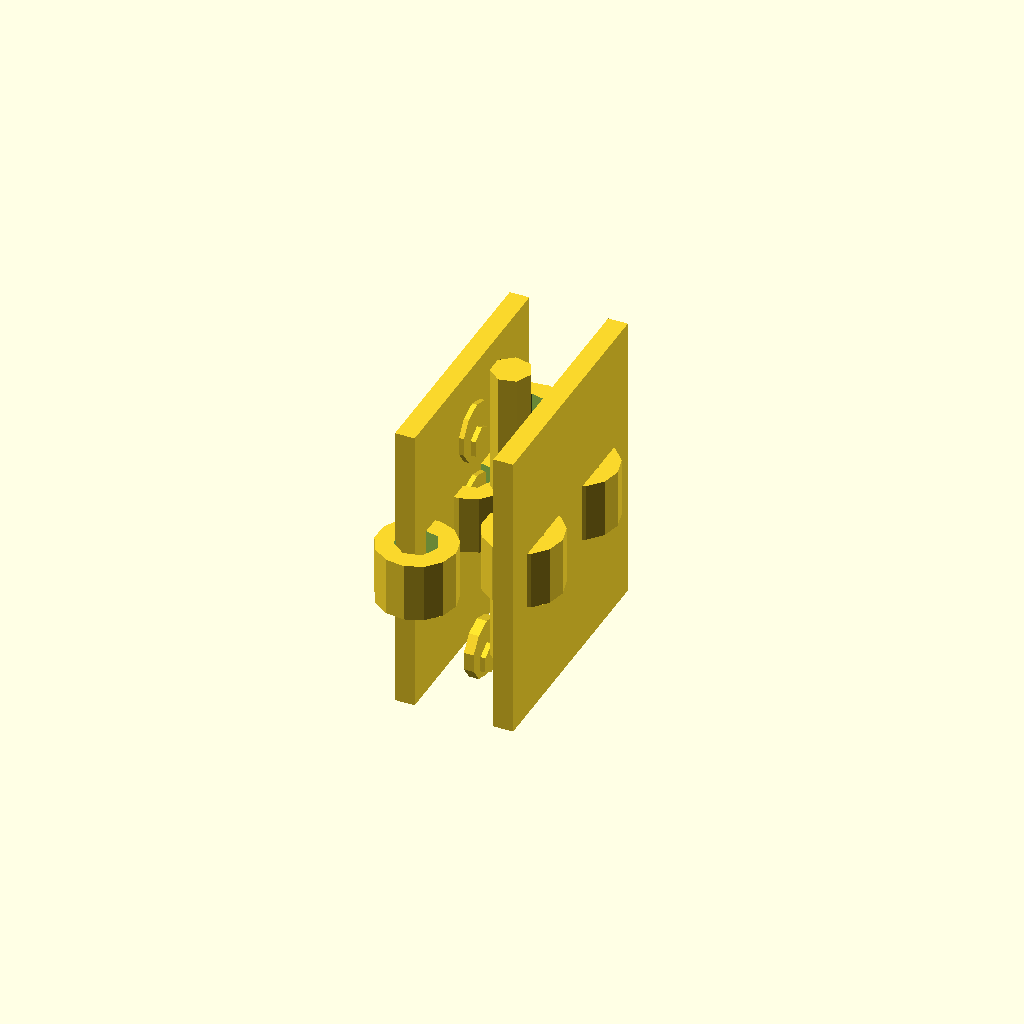
Cell 1 — every parameter at its default value.
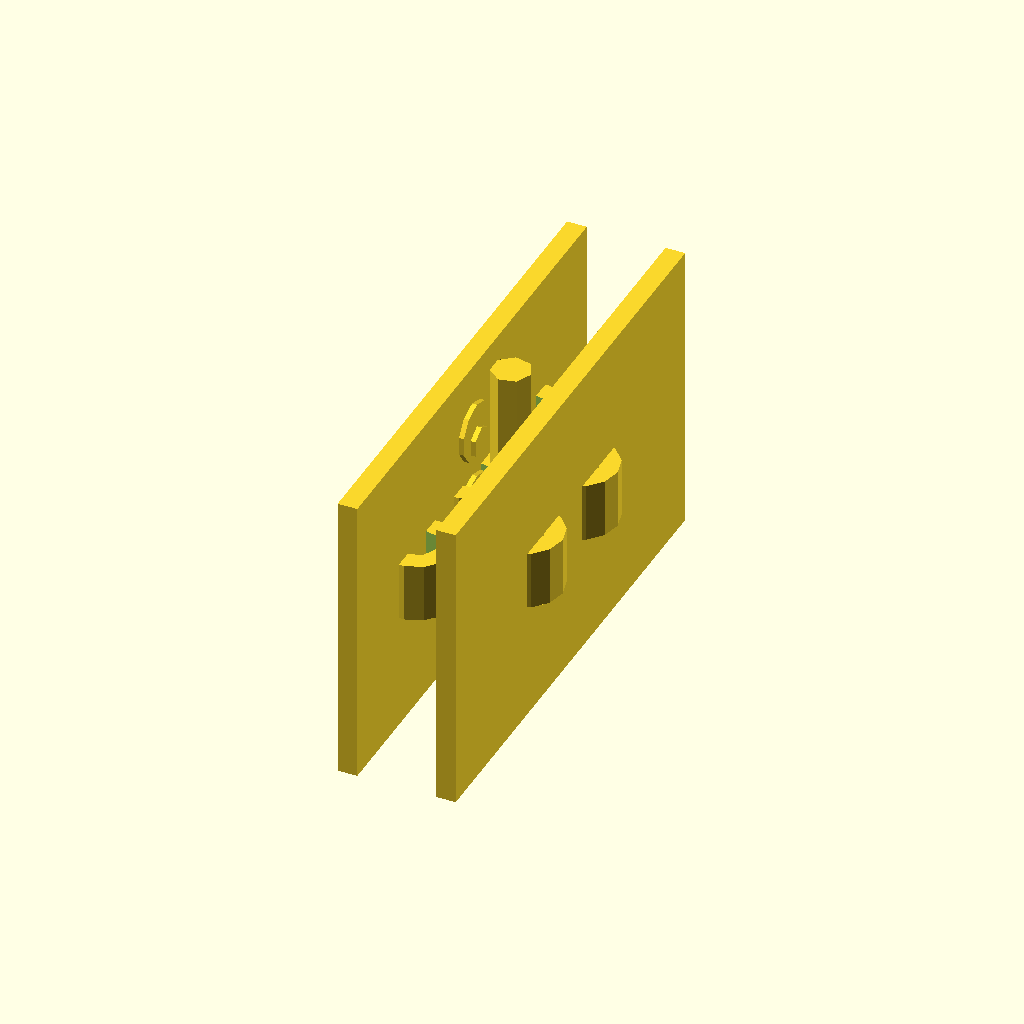
Cell 2 — leaf_width set to 50, the other parameters unchanged.
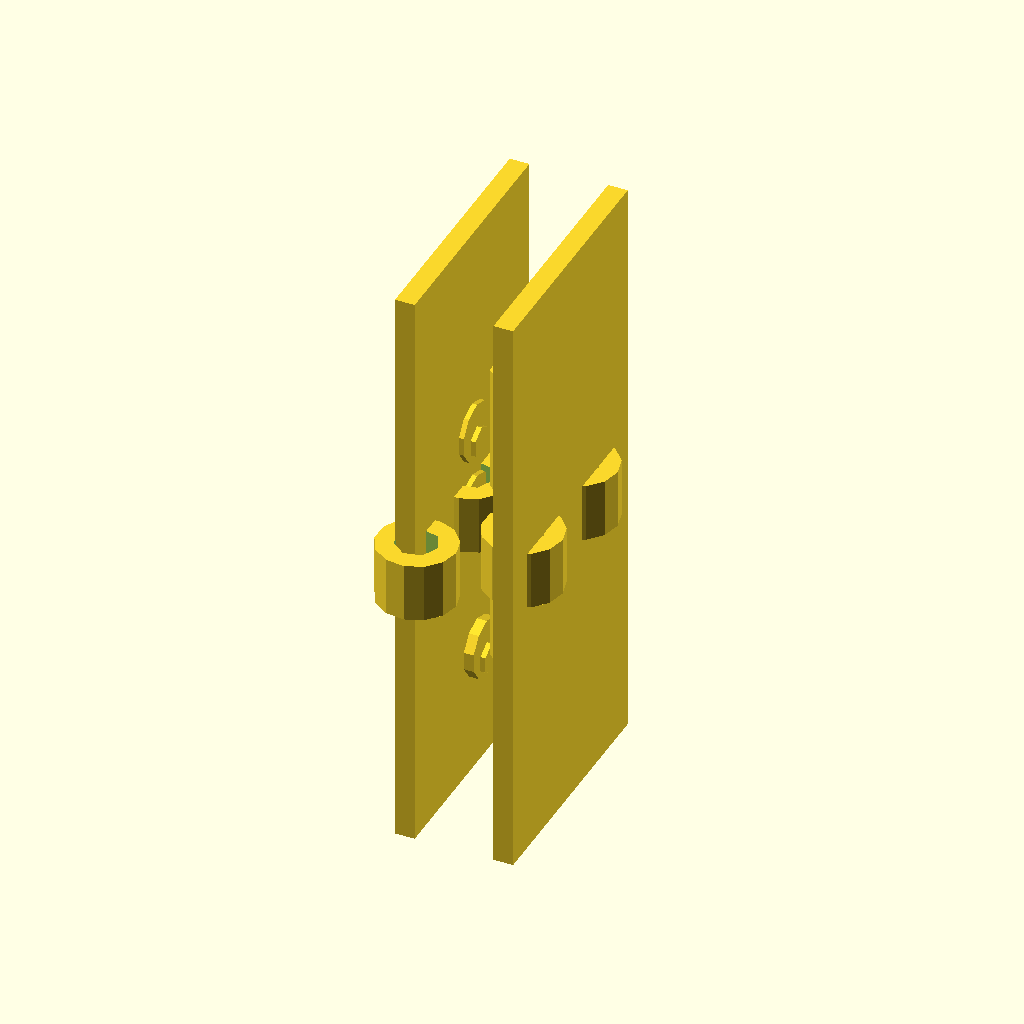
Cell 3: the same model with leaf_height = 60.
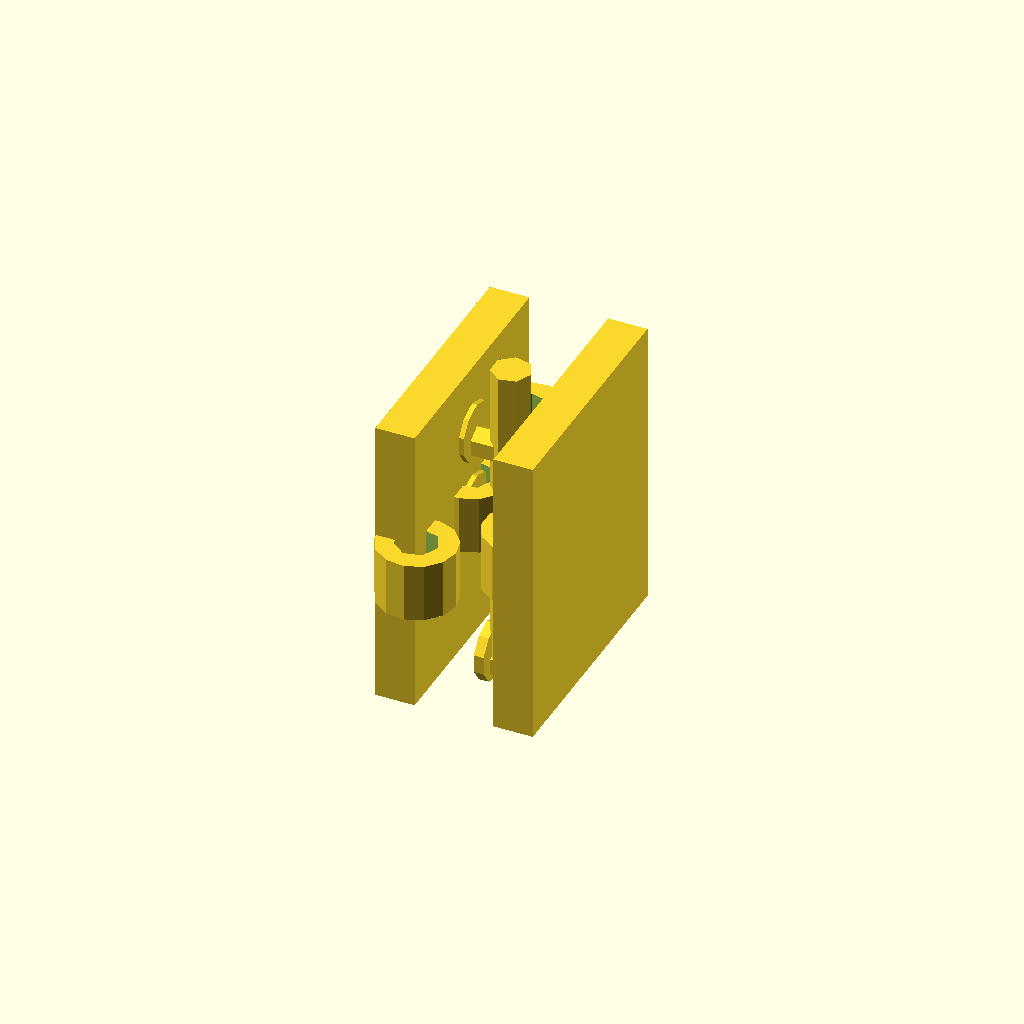
Cell 4: the same model with leaf_thickness = 4.
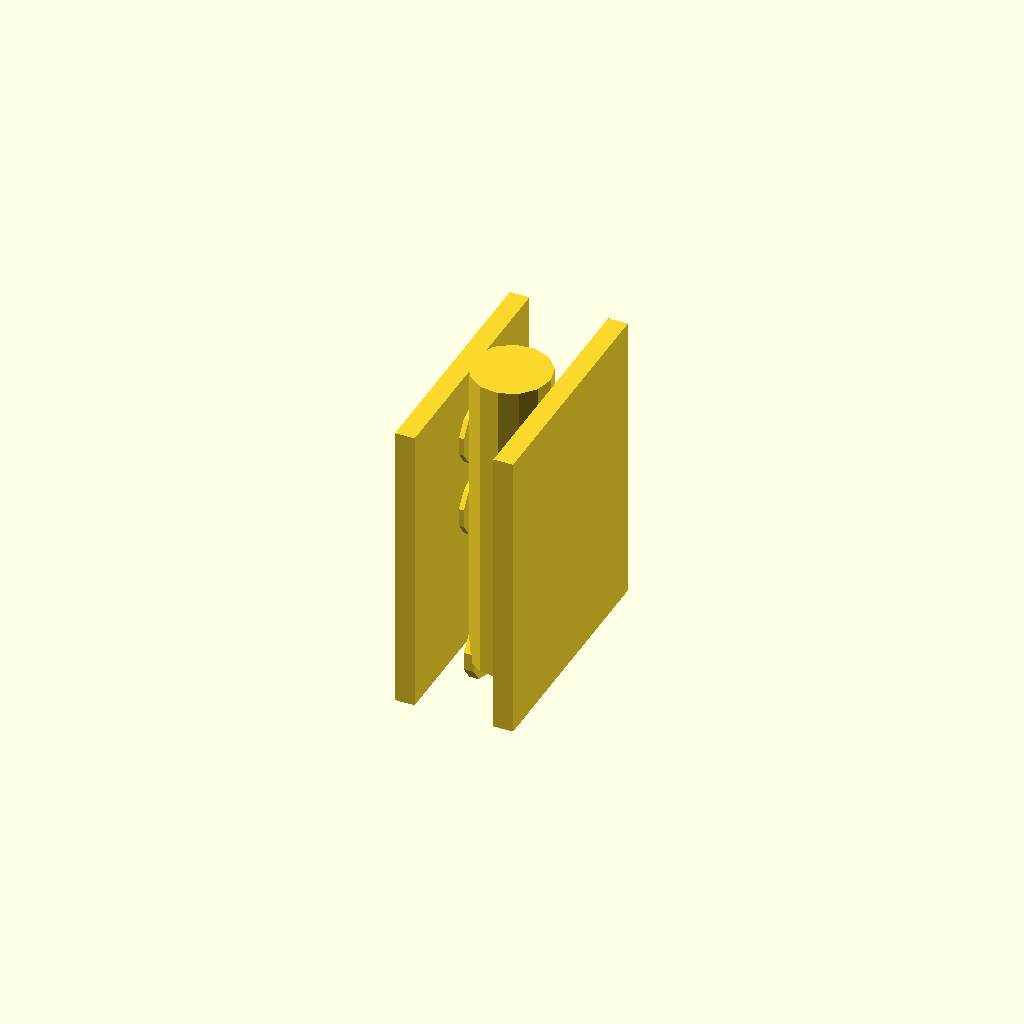
Cell 5: the same model with pin_diameter = 8.
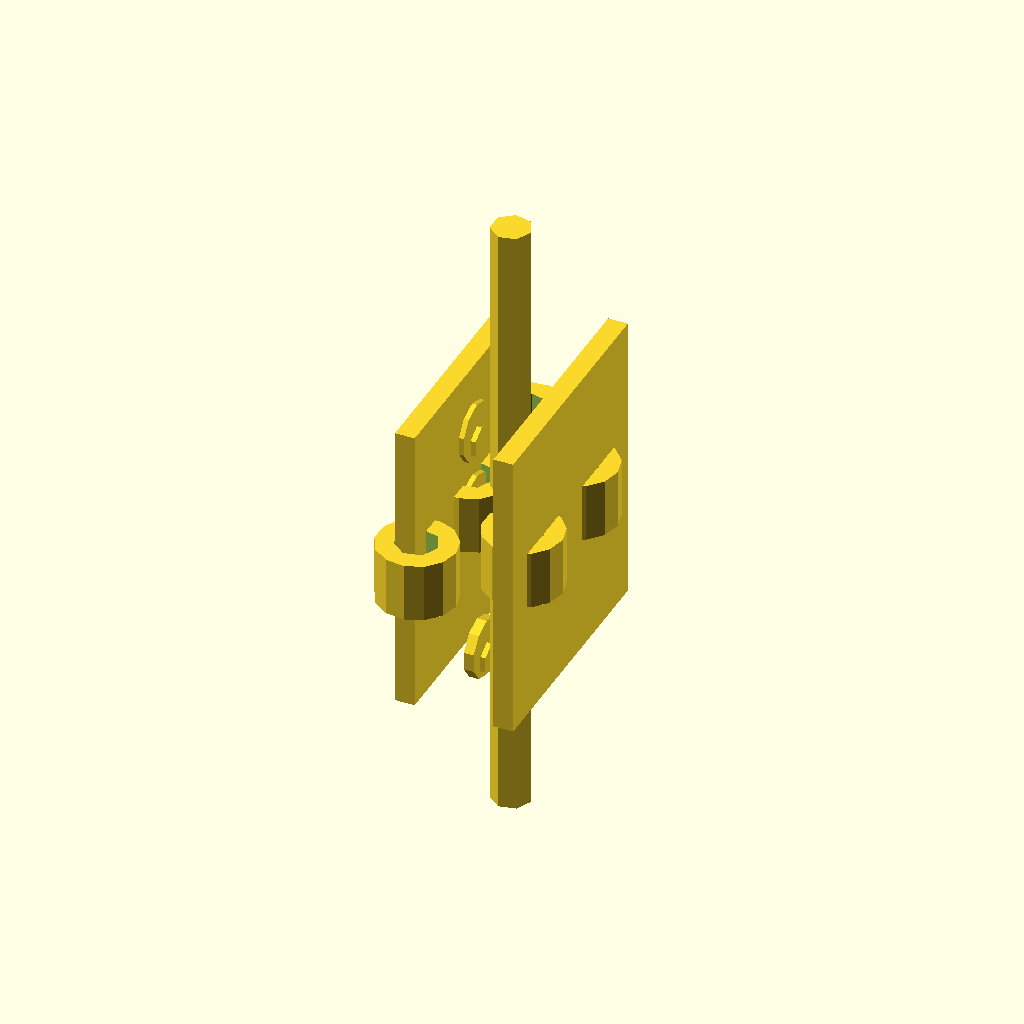
Cell 6: the same model with pin_length = 64.
All cells are drawn from one camera (rotation 55°, 0°, 25°, orthographic, colour scheme Cornfield), so only the parameter changes between them.
Source of the model, results/tier-3-butt-hinge/iter-png-3_gemini-2.5-flash-lite-7d78c37eb0c0-2026-04-28T17-32-10-302Z/final.scad:
// Parameters
leaf_width = 25;
leaf_height = 30;
leaf_thickness = 2;
pin_diameter = 4;
pin_length = 32;
knuckle_outer_diameter = 8;
knuckle_inner_diameter = pin_diameter + 0.3;
knuckle_height = 6; // 30mm / 5 equal parts
num_knuckles_left = 3;
num_knuckles_right = 2;
m3_countersink_diameter = 6;
m3_countersink_depth = 1;
m3_hole_diameter = 3.2;
m3_hole_spacing = 8;

module pin() {
    cylinder(h = pin_length, d = pin_diameter, center = true);
}

module knuckle(side) {
    difference() {
        cylinder(h = knuckle_height, d = knuckle_outer_diameter, center = true);
        // Ensure the hole goes all the way through the knuckle
        cylinder(h = knuckle_height + 0.1, d = knuckle_inner_diameter, center = true);
    }
}

// Helper module for creating a conical void for the countersink
module countersink_hole(depth, d_outer, d_inner) {
    // This creates a frustum shape and then a cylinder.
    // The frustum is from the surface (z=0) to 'depth'.
    // The cylinder continues from 'depth' to 'leaf_thickness'.

    // Frustum part
    // hull() creates a shape connecting two 2D shapes.
    // We need to create two circles at the start and end of the frustum.
    hull() {
        circle(d = d_outer);
        translate([depth, 0, 0]) circle(d = d_inner);
    }

    // Cylinder part for the through hole
    translate([depth, 0, 0]) {
        cylinder(h = leaf_thickness - depth, d = d_inner, center = false);
    }
}

module leaf(side) {
    // Base leaf shape
    cube([leaf_thickness, leaf_width, leaf_height], center = true);

    // Mount holes
    // The prompt states "板の縦方向に 8mm 間隔" which corresponds to the leaf's height (30mm).
    // The leaf is centered at Z=0. So Z-coordinates for holes will be -m3_hole_spacing, 0, m3_hole_spacing.
    // The holes are on the surface of the leaf, so their X-coordinate should be at the edge of the leaf.
    // The X-coordinate for the surface is `side * leaf_thickness / 2`.

    // For the countersink, we need to create a negative volume.
    // The countersink hole will be applied as a difference.
    // We need to position the countersink module correctly relative to the leaf's outer face.
    // The countersink module itself will be translated to the correct position on the leaf face.

    // Left leaf holes (side = -1)
    if (side == -1) {
        translate([leaf_thickness / 2, 0, -m3_hole_spacing]) {
            // The countersink_hole module assumes it's on a face and creates a void extending into the leaf.
            // We need to ensure it cuts *into* the leaf.
            // The default orientation of the countersink_hole module is along the X-axis.
            // For the left leaf, the outer face is at X = leaf_thickness / 2.
            // The countersink should be placed at this face and extend inwards (towards X=0).
            // We can achieve this by using rotate to align the countersink module's creation axis.
            rotate([0, 0, 0]) { // No rotation needed if countersink_hole is built along X
                difference() {
                    // This is a placeholder for the leaf's actual geometry that the countersink will subtract from.
                    // However, the countersink_hole module is designed to be placed as a void.
                    // Let's rethink the structure. We should create the leaf as solid, then subtract the countersinks.

                    // Let's redefine the countersink_hole to create the negative shape.
                    // We can then apply this to the leaf.

                    // Rebuilding the countersink_hole module as a subtractive part.
                    // This module will be called within a difference() operation on the leaf.
                    // The countersink_hole module needs to be aligned correctly.
                    // For the left leaf (side = -1), the face is at +leaf_thickness/2. The countersink extends inwards.
                    // For the right leaf (side = 1), the face is at -leaf_thickness/2. The countersink extends inwards.
                    // The countersink_hole module is defined to create a void along its local X-axis.
                    // So, we need to translate and possibly rotate it.

                    // Correct approach: Position the countersink void at the leaf's face and extrude inwards.
                    // The countersink_hole module is already designed to create this void.
                    // We need to place it on the correct face.

                    // Left leaf: face at X = leaf_thickness/2. Extrude towards X=0.
                    translate([leaf_thickness / 2, 0, -m3_hole_spacing]) {
                        rotate([0, 90, 0]) { // Rotate to align hole creation along X-axis
                            countersink_hole(m3_countersink_depth, m3_countersink_diameter, m3_hole_diameter);
                        }
                    }
                }
            }
        }
        translate([leaf_thickness / 2, 0, 0]) {
            rotate([0, 90, 0]) {
                countersink_hole(m3_countersink_depth, m3_countersink_diameter, m3_hole_diameter);
            }
        }
        translate([leaf_thickness / 2, 0, m3_hole_spacing]) {
            rotate([0, 90, 0]) {
                countersink_hole(m3_countersink_depth, m3_countersink_diameter, m3_hole_diameter);
            }
        }
    }

    // Right leaf holes (side = 1)
    if (side == 1) {
        translate([-leaf_thickness / 2, 0, -m3_hole_spacing]) {
            // Right leaf: face at X = -leaf_thickness/2. Extrude towards X=0.
            // The countersink_hole module extrudes along its local X.
            // So we need to rotate it to face inwards.
            rotate([0, -90, 0]) { // Rotate to align hole creation along X-axis, pointing inwards
                countersink_hole(m3_countersink_depth, m3_countersink_diameter, m3_hole_diameter);
            }
        }
        translate([-leaf_thickness / 2, 0, 0]) {
            rotate([0, -90, 0]) {
                countersink_hole(m3_countersink_depth, m3_countersink_diameter, m3_hole_diameter);
            }
        }
        translate([-leaf_thickness / 2, 0, m3_hole_spacing]) {
            rotate([0, -90, 0]) {
                countersink_hole(m3_countersink_depth, m3_countersink_diameter, m3_hole_diameter);
            }
        }
    }
}

// Assemble the hinge in 180 degree open state
module butt_hinge() {
    // Pin
    // The pin's length is 32mm, knuckles are 6mm high each.
    // Total height of knuckles on one side: 3 * 6 = 18mm, 2 * 6 = 12mm.
    // The pin should extend 1mm beyond the outermost knuckles on each side.
    // Left knuckles are at Y = -12, 0, 12. Outermost is at Y=12.
    // Right knuckles are at Y = -6, 6. Outermost is at Y=6.
    // The pin should extend from Y = -15 to Y = 15 (approx).
    // Pin length 32mm is correct for this. It extends from -16 to 16.

    pin();

    // Left knuckles and leaf plate
    // Knuckle Y-positions for left leaf: [-12, 0, 12]
    // These positions are relative to the center of the hinge barrel stack (Y-axis).
    // The knuckle centers are offset from the Y-axis.
    // The left knuckles are on the X < 0 side of the pin's YZ plane.
    // Their X-center position is -(knuckle_outer_diameter/2).
    for (i = [0 : num_knuckles_left - 1]) {
        translate([-knuckle_outer_diameter/2, [-12, 0, 12][i], 0]) {
            knuckle(-1); // -1 indicates left side
        }
    }
    // Left leaf plate positioned to the outside of its knuckles.
    // The leaf plate's face is aligned with the outer edge of the knuckles.
    // The leaf thickness is 2mm.
    // The X-position of the left leaf's center should be such that its face is at the edge of the outermost knuckle.
    // Outermost left knuckle center is at X = -knuckle_outer_diameter/2.
    // The leaf's face should be at X = -knuckle_outer_diameter/2.
    // So the leaf's center X should be -knuckle_outer_diameter/2 - leaf_thickness/2.
    translate([-(knuckle_outer_diameter/2 + leaf_thickness/2), 0, 0]) {
        difference() {
            leaf(-1); // -1 indicates left side
            // The leaf module itself will now contain the subtractive parts for holes.
        }
    }

    // Right knuckles and leaf plate
    // Knuckle Y-positions for right leaf: [-6, 6]
    // The right knuckles are on the X > 0 side of the pin's YZ plane.
    // Their X-center position is +(knuckle_outer_diameter/2).
    for (i = [0 : num_knuckles_right - 1]) {
        translate([knuckle_outer_diameter/2, [-6, 6][i], 0]) {
            knuckle(1); // 1 indicates right side
        }
    }
    // Right leaf plate positioned to the outside of its knuckles.
    // The X-position of the right leaf's center should be such that its face is at the edge of the outermost knuckle.
    // Outermost right knuckle center is at X = knuckle_outer_diameter/2.
    // The leaf's face should be at X = knuckle_outer_diameter/2.
    // So the leaf's center X should be knuckle_outer_diameter/2 + leaf_thickness/2.
    translate([knuckle_outer_diameter/2 + leaf_thickness/2, 0, 0]) {
        difference() {
            leaf(1); // 1 indicates right side
        }
    }
}

// Position the hinge at the origin for final rendering
translate([0, 0, 0]) {
    butt_hinge();
}
Customizer parameters (derived from the source; name, type, default, range or options):
leaf_width: number, default 25
leaf_height: number, default 30
leaf_thickness: number, default 2
pin_diameter: number, default 4
pin_length: number, default 32
knuckle_outer_diameter: number, default 8
knuckle_height: number, default 6
num_knuckles_left: number, default 3
num_knuckles_right: number, default 2
m3_countersink_diameter: number, default 6
m3_countersink_depth: number, default 1
m3_hole_diameter: number, default 3.2
m3_hole_spacing: number, default 8
